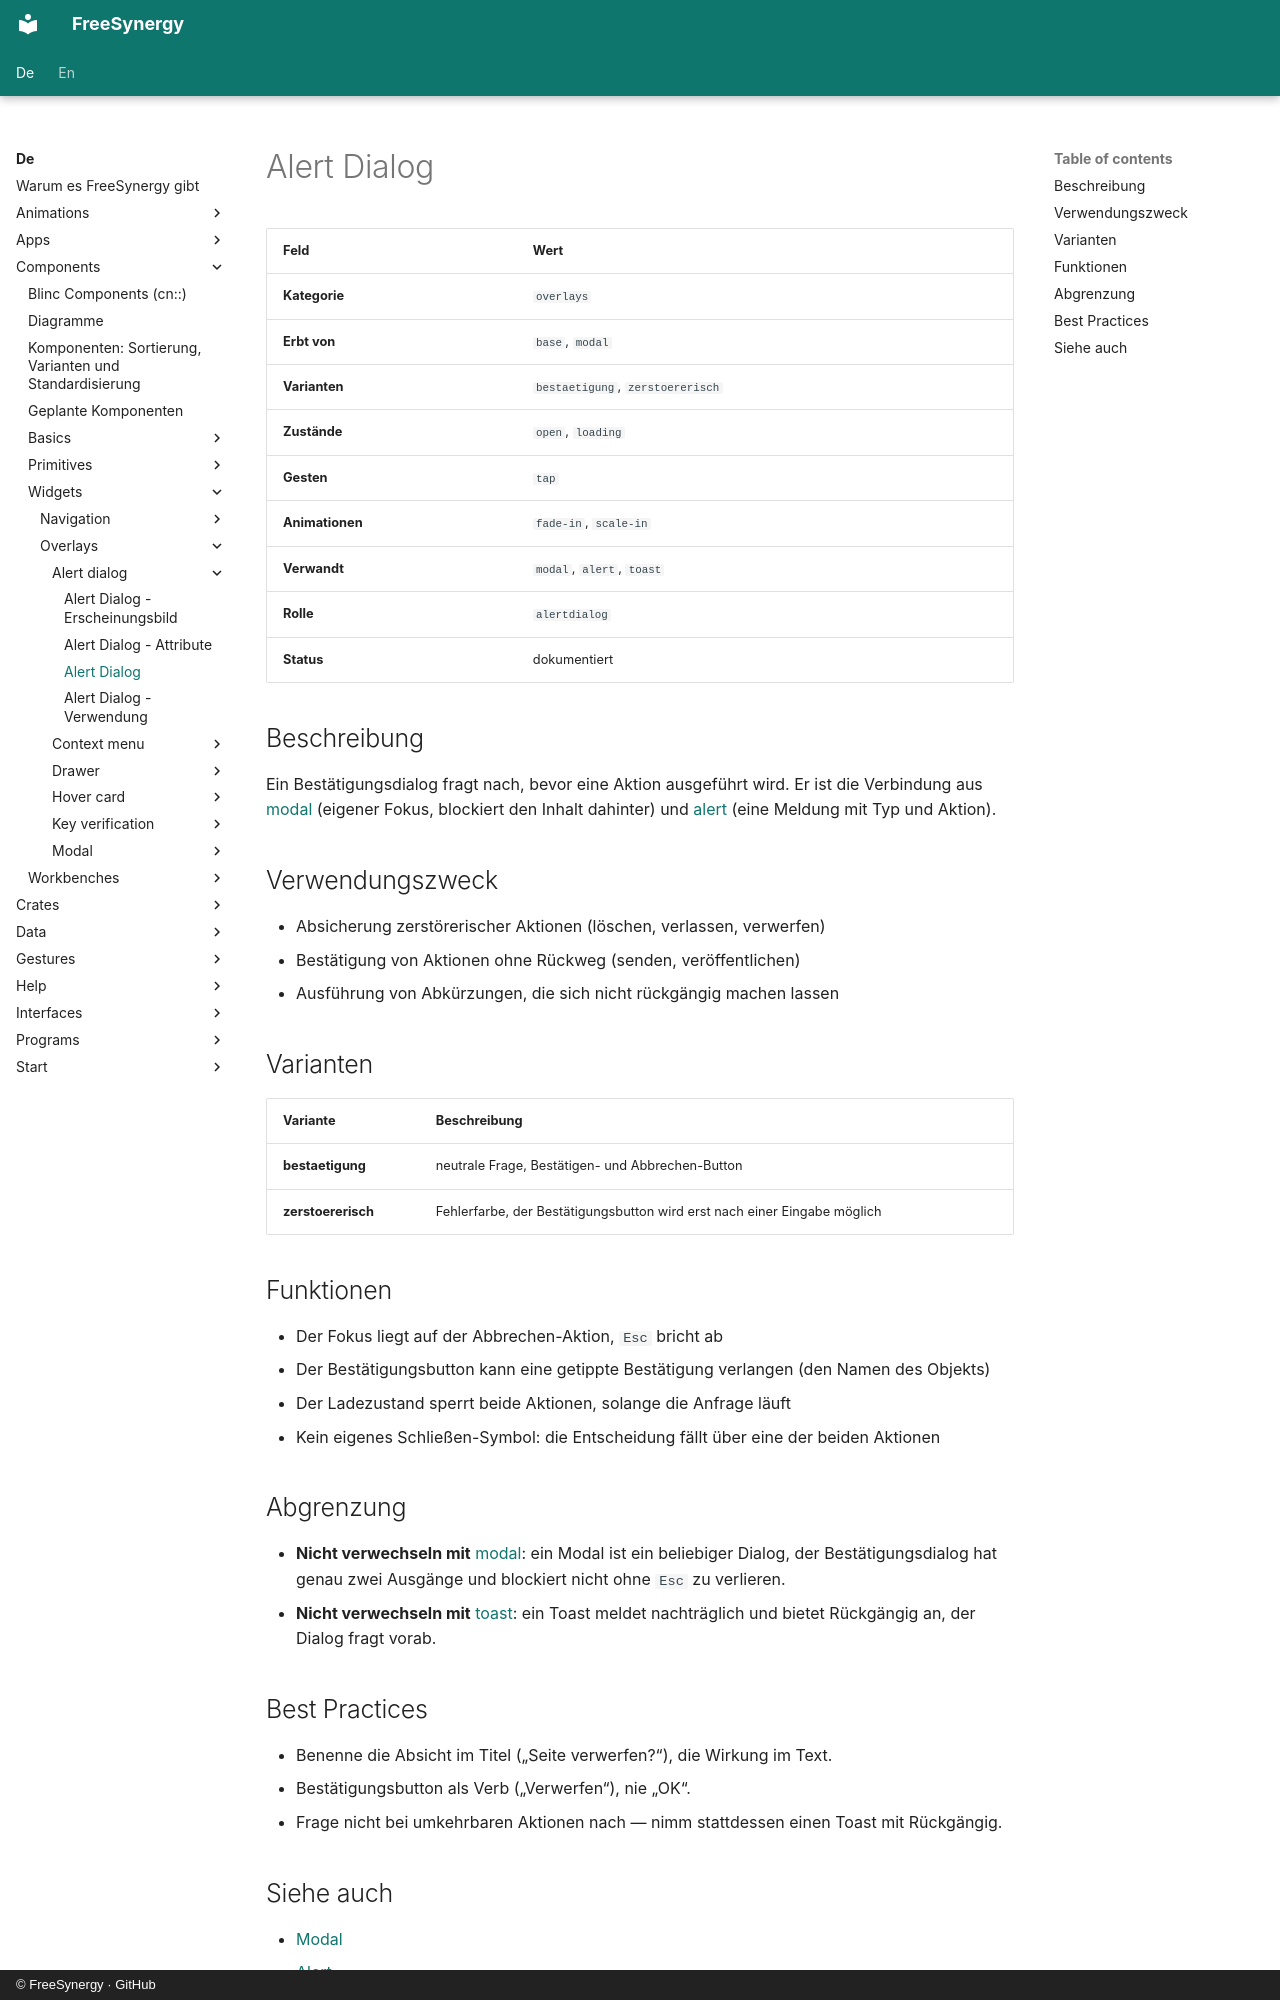

repository: FreeSynergy/fs-documentation · page: de/components/widgets/overlays/alert-dialog/description/index.html · generator: mkdocs · copyright: © FreeSynergy · GitHub

# Alert Dialog

| Feld | Wert |
|------|------|
| **Kategorie** | `overlays` |
| **Erbt von** | `base`, `modal` |
| **Varianten** | `bestaetigung`, `zerstoererisch` |
| **Zustände** | `open`, `loading` |
| **Gesten** | `tap` |
| **Animationen** | `fade-in`, `scale-in` |
| **Verwandt** | `modal`, `alert`, `toast` |
| **Rolle** | `alertdialog` |
| **Status** | dokumentiert |

## Beschreibung

Ein Bestätigungsdialog fragt nach, bevor eine Aktion ausgeführt wird. Er ist die Verbindung aus
[modal](../modal/) (eigener Fokus, blockiert den Inhalt dahinter) und
[alert](../../../primitives/feedback/alert/) (eine Meldung mit Typ und Aktion).

## Verwendungszweck

- Absicherung zerstörerischer Aktionen (löschen, verlassen, verwerfen)
- Bestätigung von Aktionen ohne Rückweg (senden, veröffentlichen)
- Ausführung von Abkürzungen, die sich nicht rückgängig machen lassen

## Varianten

| Variante | Beschreibung |
|----------|--------------|
| **bestaetigung** | neutrale Frage, Bestätigen- und Abbrechen-Button |
| **zerstoererisch** | Fehlerfarbe, der Bestätigungsbutton wird erst nach einer Eingabe möglich |

## Funktionen

- Der Fokus liegt auf der Abbrechen-Aktion, `Esc` bricht ab
- Der Bestätigungsbutton kann eine getippte Bestätigung verlangen (den Namen des Objekts)
- Der Ladezustand sperrt beide Aktionen, solange die Anfrage läuft
- Kein eigenes Schließen-Symbol: die Entscheidung fällt über eine der beiden Aktionen

## Abgrenzung

- **Nicht verwechseln mit** [modal](../modal/): ein Modal ist ein beliebiger Dialog, der
  Bestätigungsdialog hat genau zwei Ausgänge und blockiert nicht ohne `Esc` zu verlieren.
- **Nicht verwechseln mit** [toast](../../../primitives/feedback/toast/): ein Toast meldet nachträglich
  und bietet Rückgängig an, der Dialog fragt vorab.

## Best Practices

- Benenne die Absicht im Titel („Seite verwerfen?“), die Wirkung im Text.
- Bestätigungsbutton als Verb („Verwerfen“), nie „OK“.
- Frage nicht bei umkehrbaren Aktionen nach — nimm stattdessen einen Toast mit Rückgängig.
